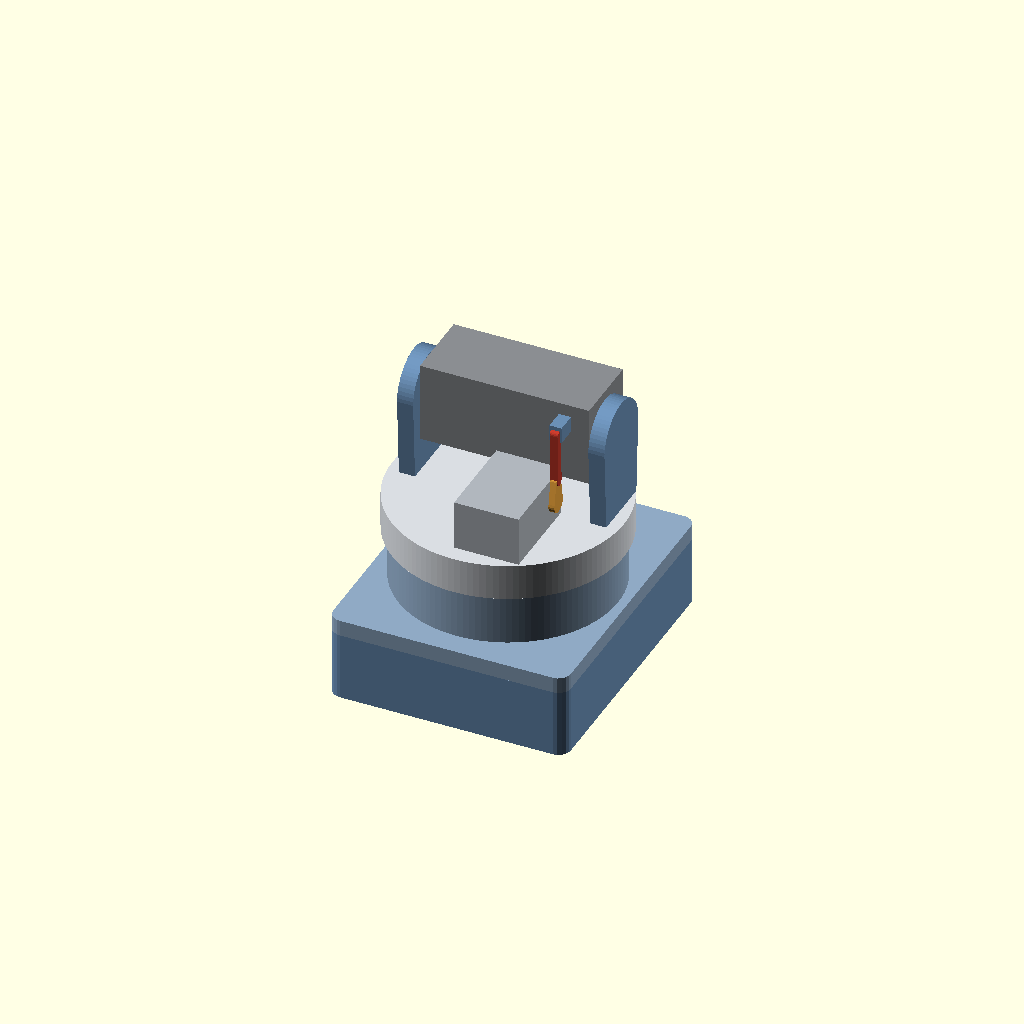
Cell 1: the model at its default parameters.
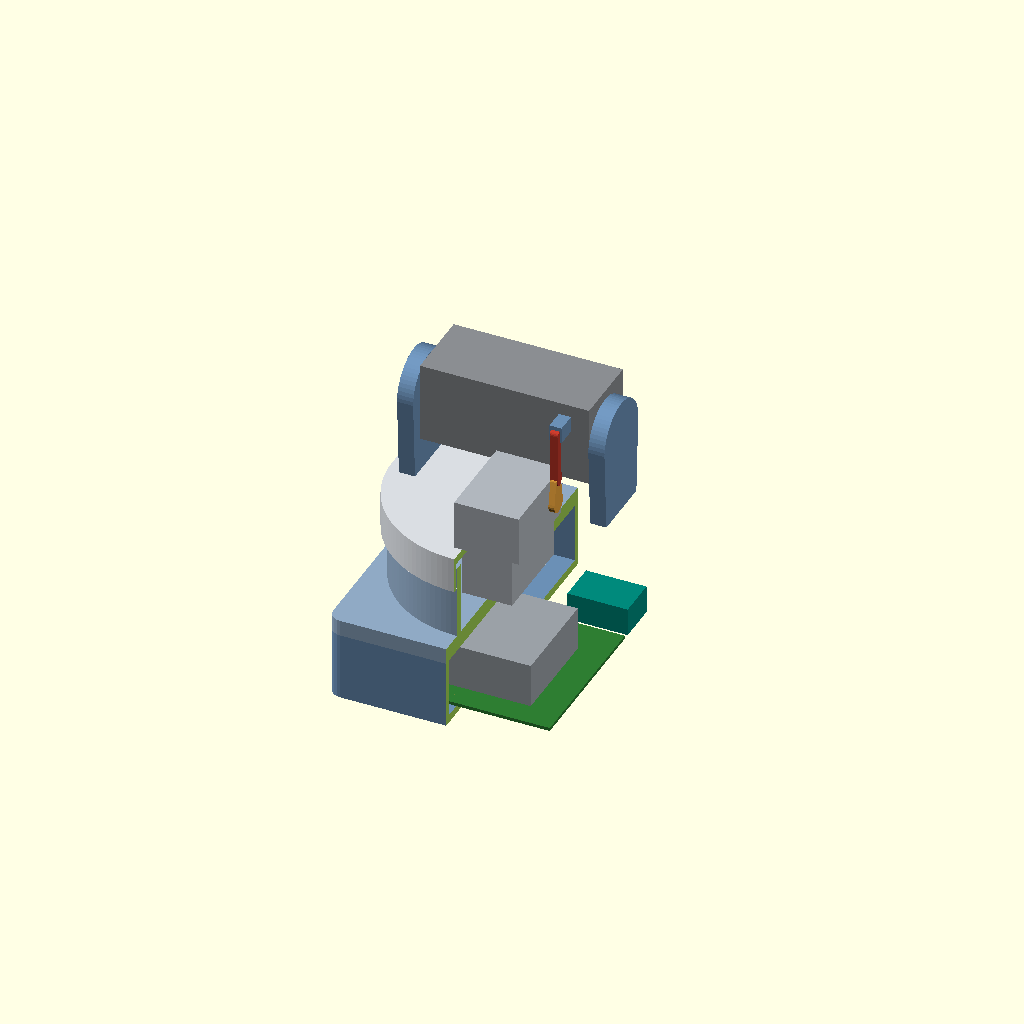
Cell 2 — cut set to true, the other parameters unchanged.
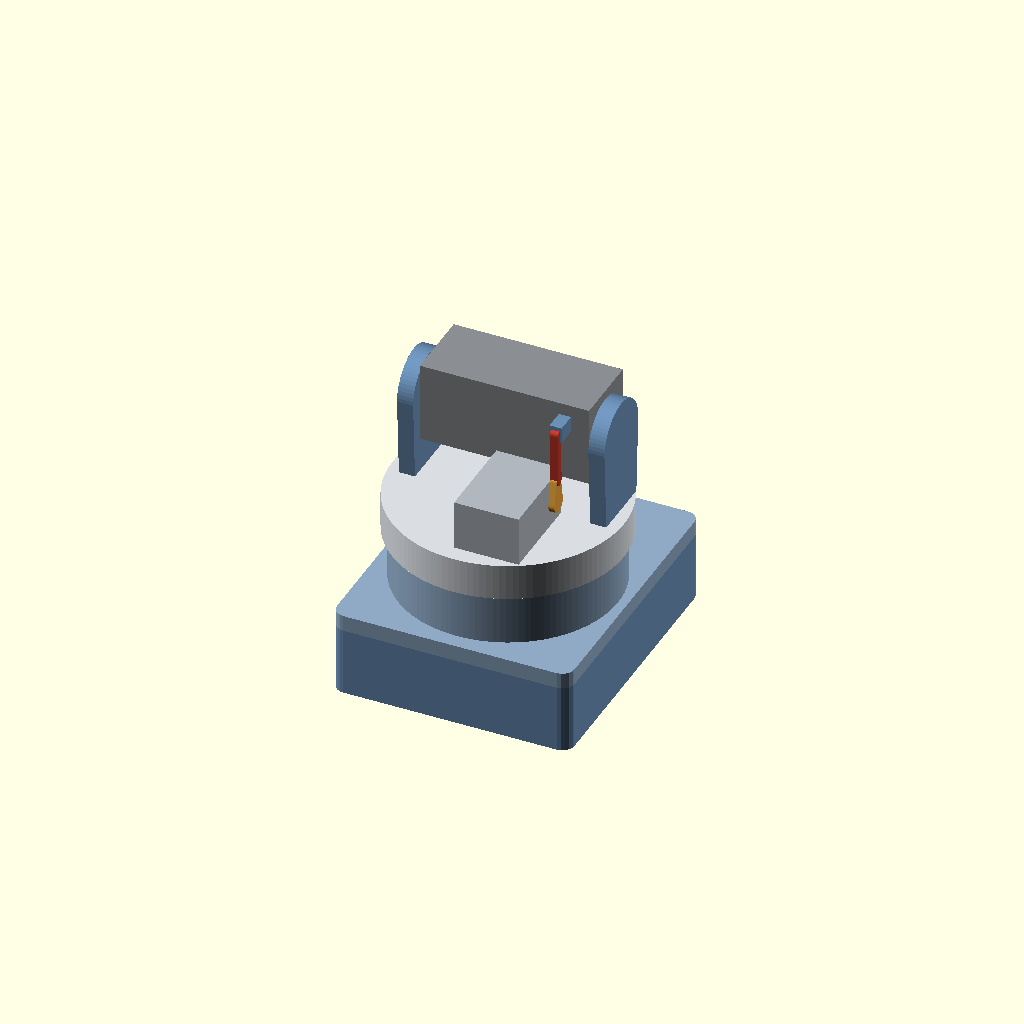
Cell 3 — box_y set to 8, the other parameters unchanged.
All cells are drawn from one camera (rotation 55°, 0°, 25°, orthographic, colour scheme Cornfield), so only the parameter changes between them.
The OpenSCAD source (hardware/cad/robot_v4_concept.scad):
// CONCEPT v4 (first look, estimated sizes - not parts):
//   - the base box holds only the electronics (Orin, servo adapter, fuse + 12 V jack); its lid carries everything above
//   - the pan servo STANDS on the lid inside a STATIONARY cylinder (bolted to the lid) that runs up to a few mm below the rotating
//     tilt plate; the plate carries a short rotating SKIRT that hangs down over the top of the cylinder and hides the gap
//   - narrow camera-only head, tilted by a servo + connecting rod (no LEDs, no LCD)
// Frame: pan axis = (0,0) on the lid; +Y = front; Z = 0 at the underside of the base floor.
// part = "view"   cut = true slices the box / wall / skirt open on the robot's right (x > 0) so the insides show
part = "view";
cut = false;
tilt = 0;

// ---- base box (electronics only) ---------------------------------------------------------------------------------
bw = 118;  bd = 140;  fl = 4;  wt = 3;
lid_z = 34;  lid_t = 8;  lid_top = lid_z + lid_t;               // heatsink top ~31.6 -> lid underside 34
box_y = 4;                                                       // box centre, behind the pan axis a little (Orin at the back)

// ---- pan stack ---------------------------------------------------------------------------------------------------
gap_t  = 3;                                                      // fixed cylinder top -> underside of the rotating plate
z_f    = lid_top + 32 + 12;                                      // turret floor top (servo 32 + horn/hub ~10)
fl_t   = 4;
wall_r = 54.5;  wall_t = 4;  wall_h = z_f - fl_t - gap_t - lid_top;   // fixed cylinder: ~37 tall, around the pan servo
sk_in  = 56;  sk_out = 57.5;                                     // rotating skirt: 1.5 over the cylinder, 1.5 thick, flush with it
sk_h   = 14;  sk_z0 = z_f - fl_t - sk_h;                         // hangs 14 below the plate = overlaps the cylinder top by 11
// ---- head: camera board behind a window, ~84 wide ----------------------------------------------------------------
hw = 84;  hh = 40;  hy = [-14, 22];                              // width, height, back..front from the axle
ax_y = 10;  ax_z = z_f + 40;                                     // tilt axle (x), in the turret frame
ch_in = hw / 2 + 1.5;  ch_t = 8;                                 // cheeks (608 bearing in one)

module rb(w, d, h, r = 6) linear_extrude(h) offset(r = r) square([w - 2 * r, d - 2 * r], center = true);
module servo(sz = [24.72, 45.22, 32]) color("#b0b6bd") translate([-sz[0] / 2, -sz[1] / 2, 0]) cube(sz);
module cutaway() difference() { union() children(); if (cut) translate([0, -300, -1]) cube([300, 600, 400]); }

module base_box() {
    cutaway() {
        color("#6b8fb5") translate([0, box_y, 0]) difference() { rb(bw, bd, lid_z); translate([0, 0, fl]) rb(bw - 2 * wt, bd - 2 * wt, lid_z, 3); }
        color("#8fa9c4") translate([0, box_y, lid_z]) rb(bw, bd, lid_t);                                   // lid
        color("#8fa9c4") difference() { translate([0, 0, lid_top - 0.01]) cylinder(r = wall_r, h = wall_h, $fn = 120);      // fixed wall
                                        translate([0, 0, lid_top - 1]) cylinder(r = wall_r - wall_t, h = wall_h + 2, $fn = 120); }
    }
    color("#2e7d32") translate([-50, box_y - 70 + 3 + 0, fl + 6]) cube([100, 80, 1.6]);                       // Orin
    color("#9aa0a6") translate([-35, box_y - 70 + 3 + 12, fl + 7.6]) cube([70, 50, 22]);                      // heatsink + fan
    color("#2a6a3a") translate([-bw / 2 + wt + 2, box_y + 14, fl + 6]) cube([33, 42, 1.6]);                   // servo adapter
    color("#00897b") translate([bw / 2 - wt - 36, box_y + 16, fl + 6]) cube([30, 20, 14]);                    // fuse + terminals
}

module turret() {
    cutaway() color("#d9dde2") {
        difference() { translate([0, 0, sk_z0]) cylinder(r = sk_out, h = z_f - sk_z0, $fn = 120);              // skirt + floor
                       translate([0, 0, sk_z0 - 1]) cylinder(r = sk_in, h = z_f - sk_z0 - fl_t + 1, $fn = 120); }
    }
    // cheeks
    for (s = [-1, 1]) color("#6b8fb5") hull() {
        translate([s * (ch_in + ch_t / 2) - ch_t / 2, ax_y - 16, z_f - 0.01]) cube([ch_t, 32, 4]);
        translate([s * (ch_in + ch_t / 2) - ch_t / 2, ax_y, ax_z]) rotate([0, 90, 0]) cylinder(d = 36, h = ch_t, $fn = 60);
    }
    // tilt servo behind the head, shaft along X; crank + connecting rod to a lug on the head's back
    sx = 12;  sy = -26.5;
    translate([sx, sy, z_f]) rotate([0, 0, 0]) color("#b0b6bd") translate([-16, -22.6, 0]) cube([32, 45.22, 24.72]);
    pin_s = [sx + 18, sy + 22.6 - 10, z_f + 12.4 + 12];
    pin_h = [sx + 18, ax_y - 24, ax_z + 10];
    color("#e8a33d") hull() { translate([sx + 18, sy + 22.6 - 10, z_f + 12.4]) rotate([0, 90, 0]) cylinder(d = 9, h = 3, center = true, $fn = 24);
                              translate(pin_s) rotate([0, 90, 0]) cylinder(d = 5, h = 3, center = true, $fn = 24); }
    color("#c0392b") hull() { translate(pin_s) rotate([0, 90, 0]) cylinder(d = 4, h = 4, center = true, $fn = 20);
                              translate(pin_h) rotate([0, 90, 0]) cylinder(d = 4, h = 4, center = true, $fn = 20); }
    // head
    translate([0, ax_y, ax_z]) rotate([tilt, 0, 0]) {
        color("#8a8d91") translate([-hw / 2, hy[0], -hh / 2]) cube([hw, hy[1] - hy[0], hh]);
        color("#111") translate([0, hy[1] + 0.2, 5]) rotate([-90, 0, 0]) cylinder(d = 16, h = 1, $fn = 40);        // lens
        color("#6b8fb5") translate([sx + 18 - 3, -24, 6]) cube([6, 24, 8]);                                        // lug to the rod pin
    }
}

if (part == "view") {
    base_box();
    // pan servo, standing, hidden inside the wall; horn hub up through the turret floor
    translate([0, 0, lid_top]) servo();
    color("#e8a33d") translate([0, 0, lid_top + 32]) cylinder(d = 28, h = z_f - fl_t - (lid_top + 32), $fn = 60);
    turret();
    echo(str("base ", bw, " x ", bd, " x ", lid_top, "; skirt dia ", 2 * sk_out, "; turret floor z ", z_f, "; head top z ", ax_z + hh / 2, "; overall ~", ax_z + 20));
}
Parameter table extracted from the source (name, type, default, range or options):
part: string, default "view"
cut: bool, default false
tilt: number, default 0
box_y: number, default 4
gap_t: number, default 3
fl_t: number, default 4
